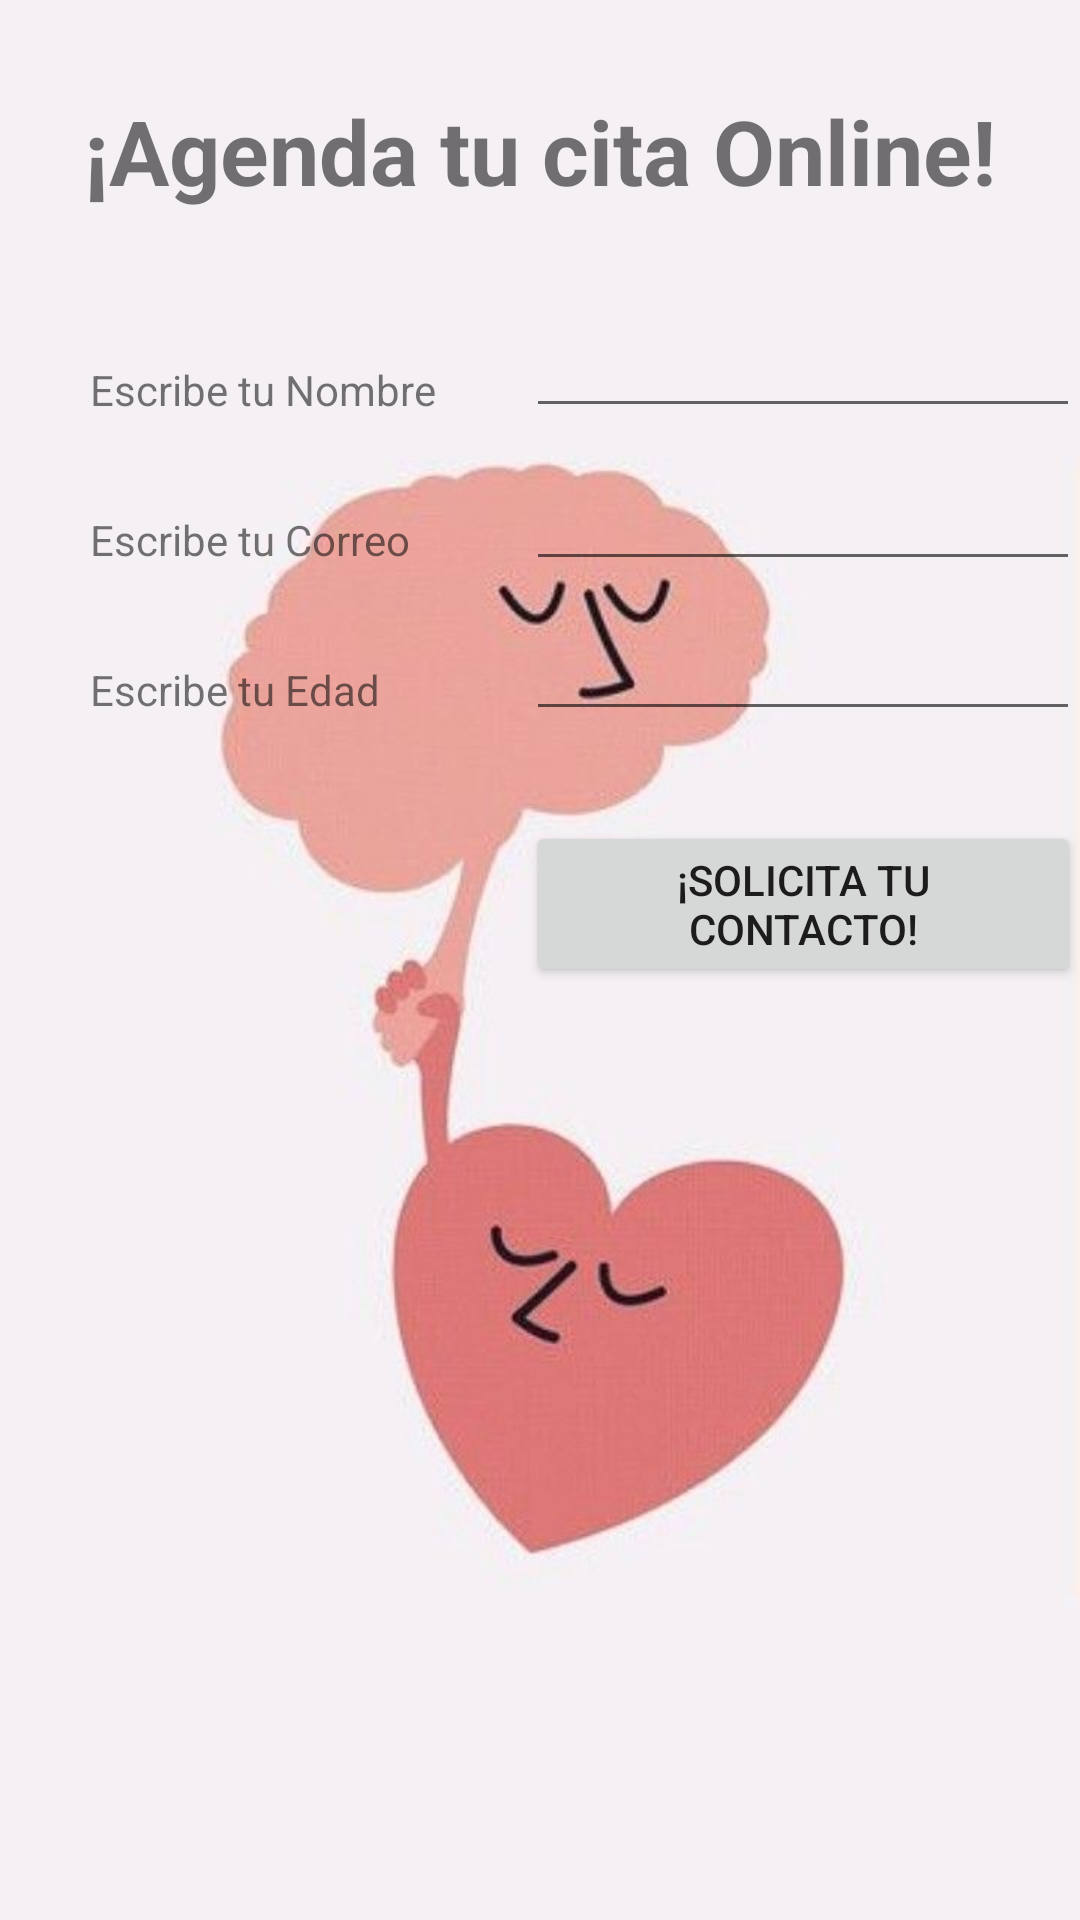

Write the Android layout XML for this screen, with the resource values it uses.
<!-- AndroidManifest.xml: application theme Theme.Vegeta1 -->
<!-- res/layout/activity_psicologo.xml -->
<?xml version="1.0" encoding="utf-8"?>
<FrameLayout xmlns:android="http://schemas.android.com/apk/res/android"
    android:layout_width="match_parent"
    android:layout_height="match_parent">

    <ImageView
        android:id="@+id/image_psicologocover"
        android:src="@drawable/psicologo_cover"
        android:layout_width="match_parent"
        android:layout_height="match_parent"/>

    <RelativeLayout
        android:layout_width="match_parent"
        android:layout_height="wrap_content"
        android:orientation="horizontal">

        <TextView
            android:id="@+id/titulo_agendapsicologo"
            android:layout_width="match_parent"
            android:layout_height="wrap_content"
            android:layout_marginTop="30dp"
            android:text="¡Agenda tu cita Online!"
            android:textAlignment="center"
            android:textSize="30dp"
            android:textStyle="bold" />

        <TextView
            android:id="@+id/nombre_agendapsicologo"
            android:layout_width="wrap_content"
            android:layout_below="@id/titulo_agendapsicologo"
            android:layout_height="wrap_content"
            android:layout_marginTop="50dp"
            android:layout_marginLeft="30dp"
            android:text="Escribe tu Nombre"/>

        <EditText
            android:id="@+id/txtnombre_agendapsicologo"
            android:layout_width="192dp"
            android:layout_height="wrap_content"
            android:layout_below="@id/titulo_agendapsicologo"
            android:layout_marginStart="30dp"
            android:layout_marginTop="31dp"
            android:layout_toRightOf="@+id/nombre_agendapsicologo"
            android:inputType="textPersonName" />

        <TextView
            android:id="@+id/correo_agendapsicologo"
            android:layout_width="wrap_content"
            android:layout_below="@id/titulo_agendapsicologo"
            android:layout_height="wrap_content"
            android:layout_marginTop="100dp"
            android:layout_marginLeft="30dp"
            android:text="Escribe tu Correo"/>

        <EditText
            android:id="@+id/txtcorreo_agendapsicologo"
            android:layout_width="192dp"
            android:layout_height="wrap_content"
            android:layout_below="@id/titulo_agendapsicologo"
            android:layout_marginStart="30dp"
            android:layout_marginTop="82dp"
            android:layout_toRightOf="@+id/nombre_agendapsicologo"
            android:inputType="textEmailAddress" />

        <TextView
            android:id="@+id/edad_agendapsicologo"
            android:layout_width="wrap_content"
            android:layout_height="wrap_content"
            android:layout_below="@id/titulo_agendapsicologo"
            android:layout_marginLeft="30dp"
            android:layout_marginTop="150dp"
            android:text="Escribe tu Edad" />

        <EditText
            android:id="@+id/txtedad_agendapsicologo"
            android:layout_width="187dp"
            android:layout_height="wrap_content"
            android:layout_below="@id/titulo_agendapsicologo"
            android:layout_marginStart="30dp"
            android:layout_marginTop="132dp"
            android:layout_toRightOf="@+id/nombre_agendapsicologo"
            android:inputType="number" />

        <Button
            android:id="@+id/btnAgendaCita"
            android:layout_width="200dp"
            android:layout_height="wrap_content"
            android:layout_alignStart="@id/txtedad_agendapsicologo"
            android:layout_below="@id/txtedad_agendapsicologo"
            android:layout_marginTop="30dp"
            android:onClick="btnProfesional"
            android:text="@string/btn_agenda_cita"/>


    </RelativeLayout>

</FrameLayout>
<!-- resources referenced by this layout -->
<resources>
  <!-- drawable psicologo_cover: jpg bitmap (drawable, 23360 bytes) -->
  <string name="btn_agenda_cita">¡Solicita tu Contacto!</string>
  <style name="Theme.Vegeta1" parent="Theme.MaterialComponents.DayNight.DarkActionBar">
          
          <item name="colorPrimary">@color/purple_500</item>
          <item name="colorPrimaryVariant">@color/purple_700</item>
          <item name="colorOnPrimary">@color/white</item>
          
          <item name="colorSecondary">@color/teal_200</item>
          <item name="colorSecondaryVariant">@color/teal_700</item>
          <item name="colorOnSecondary">@color/black</item>
          
          <item name="android:statusBarColor" tools:targetApi="l">?attr/colorPrimaryVariant</item>
          
      </style>
  <color name="purple_500">#FF6200EE</color>
  <color name="purple_700">#FF3700B3</color>
  <color name="white">#FFFFFFFF</color>
  <color name="teal_200">#FF03DAC5</color>
  <color name="teal_700">#FF018786</color>
  <color name="black">#FF000000</color>
</resources>
